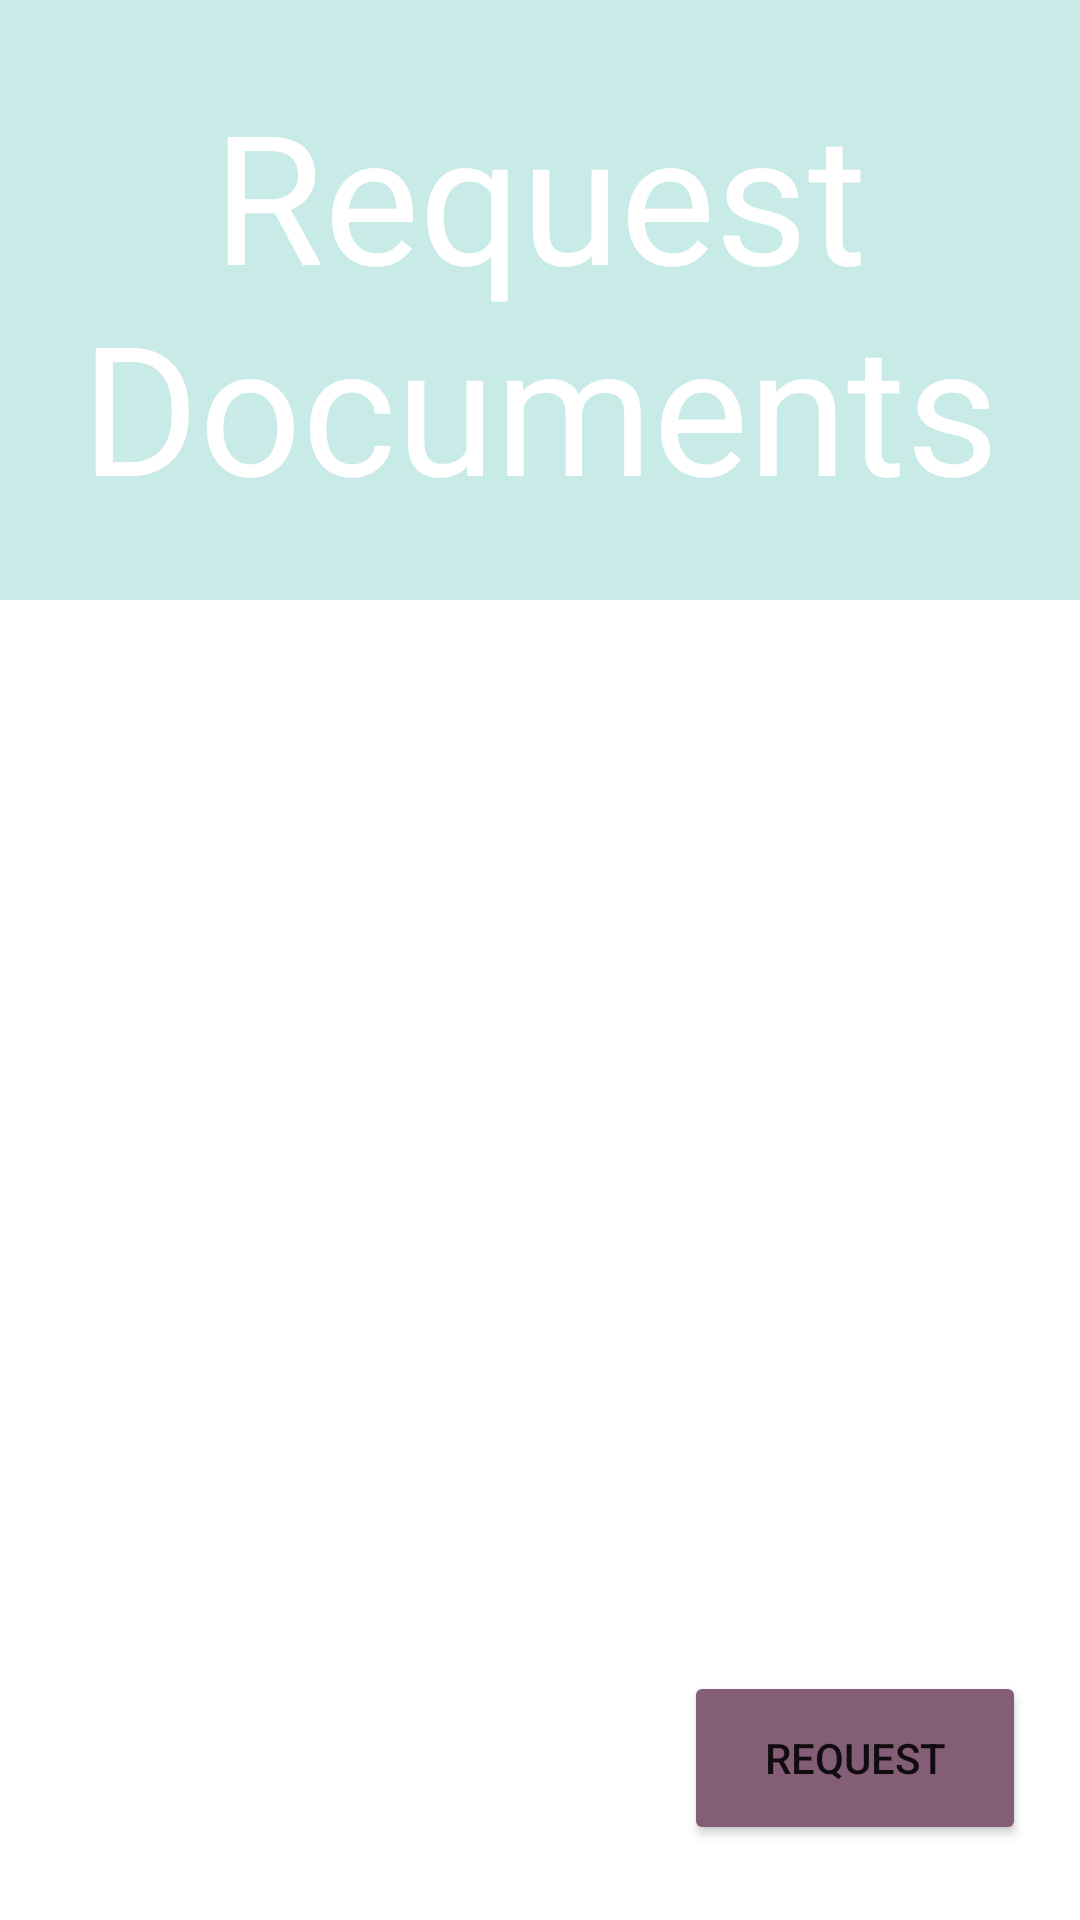

Reconstruct the res/layout file that produces this screen, plus the resources it refers to.
<!-- AndroidManifest.xml: application theme Theme.VirtualWallet -->
<!-- res/layout/fragment_student_request_documents.xml -->
<?xml version="1.0" encoding="utf-8"?>
<RelativeLayout xmlns:android="http://schemas.android.com/apk/res/android"
    xmlns:tools="http://schemas.android.com/tools"
    android:layout_width="match_parent"
    android:layout_height="match_parent"
    tools:context=".ui.student.StudentRequestDocuments">

    <TextView
        android:layout_width="match_parent"
        android:layout_height="200dp"
        android:background="#463CB7AC"
        android:gravity="center"
        android:text="Request Documents"
        android:textAlignment="center"
        android:textColor="@color/white"
        android:textSize="60dp" />

    <TableLayout
        android:layout_width="match_parent"
        android:layout_height="50dp"
        android:layout_marginTop="300dp">

        <TableRow
            android:layout_width="match_parent"
            android:layout_height="match_parent"
            android:layout_marginTop="0dp">

            <TextView
                android:layout_width="wrap_content"
                android:layout_height="wrap_content"
                android:layout_marginLeft="20dp"
                android:layout_marginRight="10dp"
                android:text="To: "
                android:textSize="15dp"
                android:textColor="@color/white"
                android:textAlignment="center" />

            <TextView
                android:layout_width="wrap_content"
                android:layout_height="wrap_content"
                android:layout_marginLeft="10dp"
                android:layout_marginRight="10dp"
                android:text="University of Dundee"
                android:textSize="15dp"
                android:textAlignment="center"
                android:textColor="@color/white"
                android:background="@drawable/rounded_corners"/>

        </TableRow>
    </TableLayout>

    <TableLayout
        android:layout_width="match_parent"
        android:layout_height="300dp"
        android:layout_marginTop="300dp">

        <TableRow
            android:layout_width="match_parent"
            android:layout_height="match_parent"
            android:layout_marginTop="100dp">

            <TextView
                android:layout_width="wrap_content"
                android:layout_height="wrap_content"
                android:layout_marginLeft="20dp"
                android:layout_marginRight="10dp"
                android:text="Document Requested:"
                android:textColor="@color/white"
                android:textAlignment="center" />

            <Spinner
                android:id="@+id/docsOptions"
                android:layout_width="wrap_content"
                android:layout_height="wrap_content"
                android:background="@drawable/rounded_corners"
                android:popupBackground="#00FFFFFF"/>
        </TableRow>

    </TableLayout>

    <Button
        android:id="@+id/request"
        android:layout_width="114dp"
        android:layout_height="58dp"
        android:layout_alignParentEnd="true"
        android:layout_alignParentBottom="true"
        android:layout_marginEnd="18dp"
        android:layout_marginBottom="25dp"
        android:backgroundTint="#835E76"
        android:text="Request"/>

    <Button
        android:id="@+id/logout"
        android:layout_width="wrap_content"
        android:layout_height="wrap_content"
        android:layout_alignParentStart="true"
        android:layout_alignParentTop="true"
        android:layout_alignParentEnd="true"
        android:layout_marginStart="377dp"
        android:backgroundTint="#056A88"
        android:foreground="@drawable/ic_action_logout" />

    <Button
        android:id="@+id/back"
        android:layout_width="wrap_content"
        android:layout_height="wrap_content"
        android:layout_alignParentStart="true"
        android:layout_alignParentTop="true"
        android:layout_alignParentEnd="true"
        android:layout_marginEnd="372dp"
        android:backgroundTint="#056A88"
        android:foreground="@drawable/ic_action_back" />

</RelativeLayout>
<!-- resources referenced by this layout -->
<resources>
  <!-- drawable ic_action_back (drawable-anydpi) -->
  <vector xmlns:android="http://schemas.android.com/apk/res/android"
      android:width="24dp"
      android:height="24dp"
      android:viewportWidth="24"
      android:viewportHeight="24"
      android:tint="#FFFFFF"
      android:alpha="0.8"
      android:autoMirrored="true">
    <group android:scaleX="0.5"
        android:scaleY="0.5"
        android:translateX="6"
        android:translateY="5">
      <path
          android:fillColor="@android:color/white"
          android:pathData="M20,11H7.83l5.59,-5.59L12,4l-8,8 8,8 1.41,-1.41L7.83,13H20v-2z"/>
    </group>
  </vector>
  <!-- drawable ic_action_logout (drawable-anydpi) -->
  <vector xmlns:android="http://schemas.android.com/apk/res/android"
      android:width="24dp"
      android:height="24dp"
      android:viewportWidth="24"
      android:viewportHeight="24"
      android:tint="#FFFFFF"
      android:alpha="0.8"
      android:autoMirrored="true">
    <group android:scaleX="0.5"
        android:scaleY="0.5"
        android:translateX="6"
        android:translateY="5">
      <path
          android:fillColor="@android:color/white"
          android:pathData="M17,7l-1.41,1.41L18.17,11H8v2h10.17l-2.58,2.58L17,17l5,-5zM4,5h8V3H4c-1.1,0 -2,0.9 -2,2v14c0,1.1 0.9,2 2,2h8v-2H4V5z"/>
    </group>
  </vector>
  <style name="Theme.VirtualWallet" parent="Theme.MaterialComponents.DayNight.DarkActionBar">
          
          <item name="colorPrimary">@color/purple_500</item>
          <item name="colorPrimaryVariant">@color/purple_700</item>
          <item name="colorOnPrimary">@color/white</item>
          
          <item name="colorSecondary">@color/teal_200</item>
          <item name="colorSecondaryVariant">@color/teal_700</item>
          <item name="colorOnSecondary">@color/black</item>
          
          <item name="android:statusBarColor" tools:targetApi="l">?attr/colorPrimaryVariant</item>
          
      </style>
  <!-- not gathered from this repository: default colours our renderer supplied (Android Studio template values) -->
  <color name="purple_500">#FF6200EE</color>
  <color name="purple_700">#FF3700B3</color>
  <color name="teal_200">#FF03DAC5</color>
  <color name="teal_700">#FF018786</color>
  <color name="black">#FF000000</color>
  <color name="white">#FFFFFFFF</color>
</resources>
